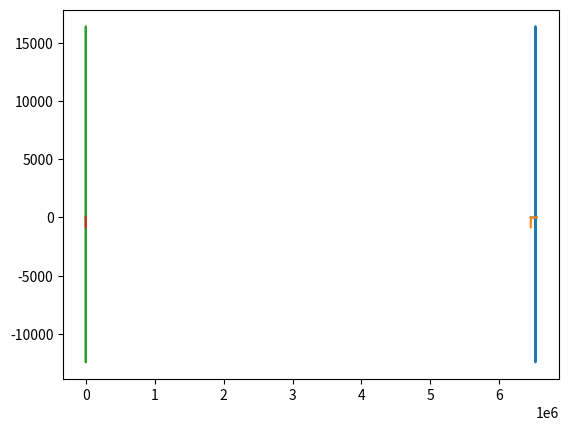

Source code (Python):
# -*- coding: utf-8 -*-
"""
Created on Mon Nov 27 14:09:23 2023

[redacted]
"""

import pandas as pd
from scipy.optimize import fsolve
from scipy.constants import pi
from scipy.special import jv, kv
import numpy as np
import matplotlib.pyplot as plt


#%%

# Given parameters
wavelength = 1450e-9  # Wavelength in meters
k0 = (2 * pi) / wavelength
n1 = 1.51
n2 = 1.49
a = 5e-6  # Core radius in meters



#%%

# create total beta values range
# n_2 * k_0 < beta < n_1 * k_0
beta_min = n2 * k0
beta_max = n1 * k0
beta_test_array = np.linspace(beta_min, beta_max, 100000)
beta_test_array_valid = beta_test_array[1:-1]

#%%

p_vals = np.sqrt(((n1**2) * (k0 ** 2)) - (beta_test_array_valid**2))

q_vals = np.sqrt((beta_test_array_valid**2) - ((n2**2) * (k0 ** 2)))


#%%

# Plot for m = 0:
    
lhs_m0 = jv(1, (p_vals * a)) / (p_vals * a * jv(0, (p_vals * a)))

rhs_m0 = - kv(1, (q_vals * a)) / (q_vals * a * kv(0, (q_vals * a)))

#not too sure what these LHS and RHS series should be plotted against to reproduce the graphs shown in the lectures?


plt.plot(beta_test_array_valid, lhs_m0)
plt.plot(beta_test_array_valid, rhs_m0)
plt.show()


plt.plot(p_vals * a, lhs_m0)
plt.plot(q_vals * a, rhs_m0)
plt.show()



#%%


index_vals = []
func_vals = []

for i in np.arange(0, len(beta_test_array_valid)):
    
    lhs = lhs_m0[i]
    
    rhs = rhs_m0[i]
    
    if np.abs(lhs - rhs) < 0.00001:
        
        index_vals.append(i)
        
        func_vals.append(lhs)
        
        


beta_val_m0 = beta_test_array_valid[index_vals[0]]



#%%


# Repeating for m = 1:
    



















